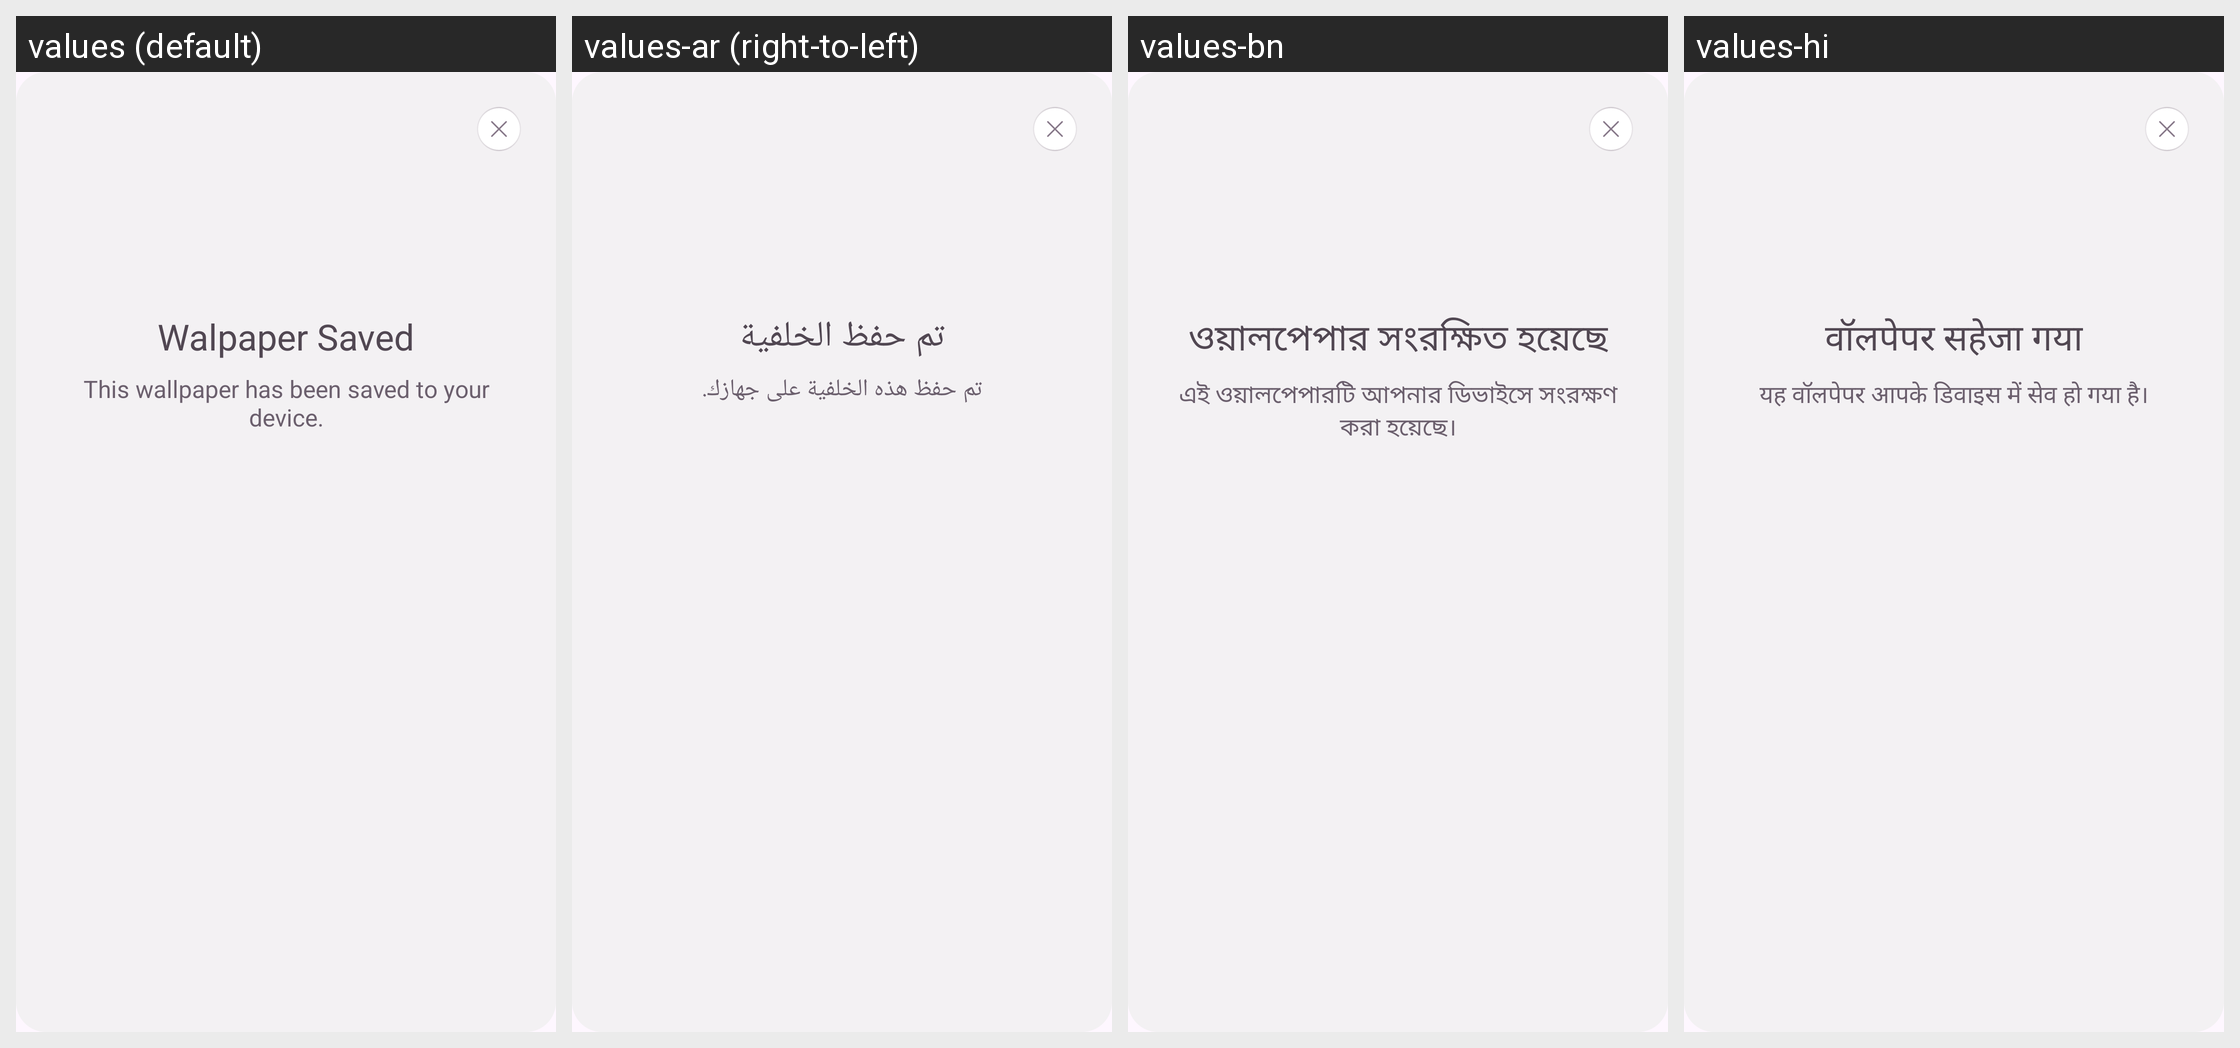

The same Android screen rendered under several of its app's locales, left to right. List the strings drawn on it with the default value and each locale's translation.
Android screen res/layout/fragment_wall_paper_saved_dialog.xml rendered under 4 locales, left to right: values (default), values-ar (right-to-left), values-bn, values-hi. Device: Nexus 5 (rendered at 1080×1920; each locale shown at half size, 540×960, under a caption strip naming it); theme Theme.BaseProject.
Other locales in the repository, not shown: values-de, values-es, values-fr, values-in, values-it, values-ko, values-pt, values-ru.
Strings drawn on this screen, with the default value and each locale's value (text and hints the layout hard-codes, and strings that could not be matched under every locale, appear in the picture but are not listed):

walpaper_saved
  values: Walpaper Saved
  values-ar: تم حفظ الخلفية
  values-bn: ওয়ালপেপার সংরক্ষিত হয়েছে
  values-hi: वॉलपेपर सहेजा गया

this_wallpaper_has_been_saved_to_your_device
  values: This wallpaper has been saved to your device.
  values-ar: تم حفظ هذه الخلفية على جهازك.
  values-bn: এই ওয়ালপেপারটি আপনার ডিভাইসে সংরক্ষণ করা হয়েছে।
  values-hi: यह वॉलपेपर आपके डिवाइस में सेव हो गया है।
